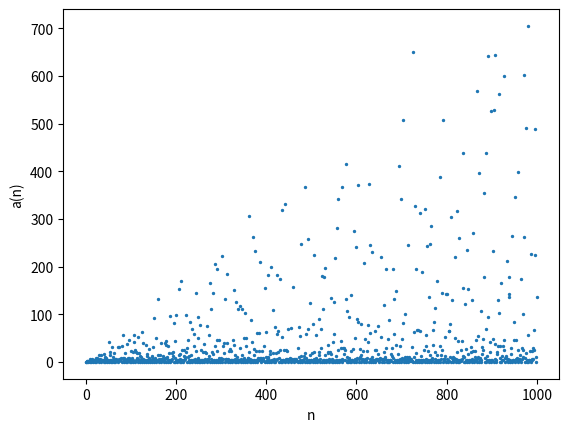

Python code for this plot:
import numpy as np
from matplotlib import pyplot as plt


def remy_sigrist_generator():
    """
    n^2
    """
    a = []
    while True:
        illegals = {value for i, value in enumerate(a) if i & len(a)}
        a_n = 0
        while a_n in illegals:
            a_n += 1
        a.append(a_n)
        yield a_n


def hofstadters_q_sequence():
    """
    n
    """
    yield 1
    yield 1
    a = [1, 1]
    while True:
        n = len(a)
        a_n = a[n - a[n - 1]] + a[n - a[n - 2]]
        yield a_n
        a.append(a_n)


def forest_fire_sequence():
    """
    n^2
    """
    a = []
    while True:
        n = len(a)
        illegals = {2 * a[n - j] - a[n - 2 * j] for j in range(1, n // 2)}
        a_n = 1
        while a_n in illegals:
            a_n += 1
        yield a_n
        a.append(a_n)
        n += 1


def gcd(a, b):
    if b > a:
        a, b = b, a
    while b > 0:
        a, b = b, a % b
    return a


def fly_straight_dammit():
    yield 1
    yield 1
    a = [1, 1]
    while True:
        n = len(a)
        div = gcd(n, a[n - 1])
        a_n = (a[n - 1] + n + 1) if div == 1 else (a[n - 1] // div)
        yield a_n
        a.append(a_n)


def is_prime(n):
    if n == 2 or n == 3:
        return True
    if n < 5:
        return False
    if n % 2 == 0 or n % 3 == 0:
        return False
    for k in range(1, 1 + int((np.sqrt(n) + 1) / 6)):
        if n % (6 * k - 1) == 0 or n % (6 * k + 1) == 0:
            return False
    return True


def prime_generator():
    def potential_primes():
        yield 2
        yield 3
        k = 1
        while True:
            yield 6 * k - 1
            yield 6 * k + 1
            k += 1

    def div_check(m):
        return lambda n: n % m != 0

    iterator = potential_primes()
    while True:
        p = next(iterator)
        yield p
        iterator = filter(div_check(p), iterator)


def prime_rectangles():
    def reverse_bits(n):
        bits = []
        k = 1
        while k <= n:
            bits.append(n & k)
            k *= 2

        reversed_n = 0
        k = 1
        for bit in bits[::-1]:
            if bit:
                reversed_n += k
            k *= 2
        return reversed_n

    return map(lambda p: p - reverse_bits(p), prime_generator())


def van_eck():
    # youtu.be/watch?v=etMJxB-igrc
    yield 0
    a = [0]
    while True:
        where = np.argwhere(np.array(a[:-1]) == a[-1])
        if len(where) == 0:
            yield 0
            a.append(0)
        else:
            a_n = len(a) - 1 - np.max(where)
            yield a_n
            a.append(a_n)


def main():
    generator = van_eck()
    sequence = [next(generator) for _ in range(1_000)]
    print(sequence)
    plt.scatter(np.arange(len(sequence)), sequence, s=2, alpha=1)
    plt.xlabel('n')
    plt.ylabel('a(n)')
    plt.show()


if __name__ == '__main__':
    main()
